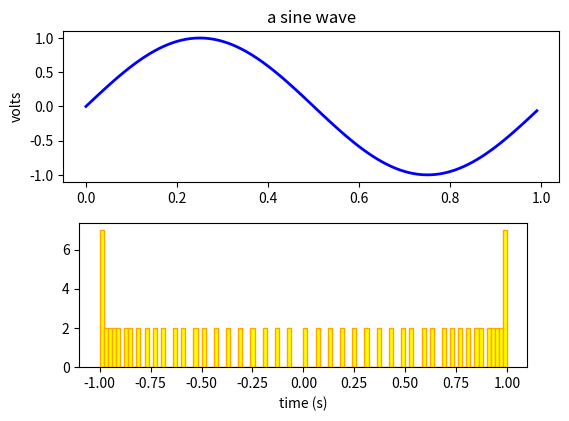

This figure's Python source:
#!/usr/bin/env python3
# -*- coding: utf-8 -*-

"""
===============
Artist tutorial
===============

Using Artist objects to render on the canvas.

There are three layers to the Matplotlib API.

* the :class:`matplotlib.backend_bases.FigureCanvas` is the area onto which
  the figure is drawn
* the :class:`matplotlib.backend_bases.Renderer` is the object which knows how
  to draw on the :class:`~matplotlib.backend_bases.FigureCanvas`
* and the :class:`matplotlib.artist.Artist` is the object that knows how to use
  a renderer to paint onto the canvas.

The :class:`~matplotlib.backend_bases.FigureCanvas` and
:class:`~matplotlib.backend_bases.Renderer` handle all the details of
talking to user interface toolkits like `wxPython
<https://www.wxpython.org>`_ or drawing languages like PostScript®, and
the ``Artist`` handles all the high level constructs like representing
and laying out the figure, text, and lines.  The typical user will
spend 95% of their time working with the ``Artists``.

There are two types of ``Artists``: primitives and containers.  The primitives
represent the standard graphical objects we want to paint onto our canvas:
:class:`~matplotlib.lines.Line2D`, :class:`~matplotlib.patches.Rectangle`,
:class:`~matplotlib.text.Text`, :class:`~matplotlib.image.AxesImage`, etc., and
the containers are places to put them (:class:`~matplotlib.axis.Axis`,
:class:`~matplotlib.axes.Axes` and :class:`~matplotlib.figure.Figure`).  The
standard use is to create a :class:`~matplotlib.figure.Figure` instance, use
the ``Figure`` to create one or more :class:`~matplotlib.axes.Axes` or
:class:`~matplotlib.axes.Subplot` instances, and use the ``Axes`` instance
helper methods to create the primitives.  In the example below, we create a
``Figure`` instance using :func:`matplotlib.pyplot.figure`, which is a
convenience method for instantiating ``Figure`` instances and connecting them
with your user interface or drawing toolkit ``FigureCanvas``.  As we will
discuss below, this is not necessary -- you can work directly with PostScript,
PDF Gtk+, or wxPython ``FigureCanvas`` instances, instantiate your ``Figures``
directly and connect them yourselves -- but since we are focusing here on the
``Artist`` API we'll let :mod:`~matplotlib.pyplot` handle some of those details
for us::

    import matplotlib.pyplot as plt
    fig = plt.figure()
    ax = fig.add_subplot(2, 1, 1) # two rows, one column, first plot

The :class:`~matplotlib.axes.Axes` is probably the most important
class in the Matplotlib API, and the one you will be working with most
of the time.  This is because the ``Axes`` is the plotting area into
which most of the objects go, and the ``Axes`` has many special helper
methods (:meth:`~matplotlib.axes.Axes.plot`,
:meth:`~matplotlib.axes.Axes.text`,
:meth:`~matplotlib.axes.Axes.hist`,
:meth:`~matplotlib.axes.Axes.imshow`) to create the most common
graphics primitives (:class:`~matplotlib.lines.Line2D`,
:class:`~matplotlib.text.Text`,
:class:`~matplotlib.patches.Rectangle`,
:class:`~matplotlib.image.AxesImage`, respectively).  These helper methods
will take your data (e.g., ``numpy`` arrays and strings) and create
primitive ``Artist`` instances as needed (e.g., ``Line2D``), add them to
the relevant containers, and draw them when requested.  Most of you
are probably familiar with the :class:`~matplotlib.axes.Subplot`,
which is just a special case of an ``Axes`` that lives on a regular
rows by columns grid of ``Subplot`` instances.  If you want to create
an ``Axes`` at an arbitrary location, simply use the
:meth:`~matplotlib.figure.Figure.add_axes` method which takes a list
of ``[left, bottom, width, height]`` values in 0-1 relative figure
coordinates::

    fig2 = plt.figure()
    ax2 = fig2.add_axes([0.15, 0.1, 0.7, 0.3])

Continuing with our example::

    import numpy as np
    t = np.arange(0.0, 1.0, 0.01)
    s = np.sin(2*np.pi*t)
    line, = ax.plot(t, s, color='blue', lw=2)

In this example, ``ax`` is the ``Axes`` instance created by the
``fig.add_subplot`` call above (remember ``Subplot`` is just a subclass of
``Axes``) and when you call ``ax.plot``, it creates a ``Line2D`` instance and
adds it to the ``Axes``.  In the interactive `IPython <https://ipython.org/>`_
session below, you can see that the ``Axes.lines`` list is length one and
contains the same line that was returned by the ``line, = ax.plot...`` call:

.. sourcecode:: ipython

    In [101]: ax.lines[0]
    Out[101]: <matplotlib.lines.Line2D at 0x19a95710>

    In [102]: line
    Out[102]: <matplotlib.lines.Line2D at 0x19a95710>

If you make subsequent calls to ``ax.plot`` (and the hold state is "on"
which is the default) then additional lines will be added to the list.
You can remove a line later by calling its ``remove`` method::

    line = ax.lines[0]
    line.remove()

The Axes also has helper methods to configure and decorate the x-axis
and y-axis tick, tick labels and axis labels::

    xtext = ax.set_xlabel('my xdata')  # returns a Text instance
    ytext = ax.set_ylabel('my ydata')

When you call :meth:`ax.set_xlabel <matplotlib.axes.Axes.set_xlabel>`,
it passes the information on the :class:`~matplotlib.text.Text`
instance of the :class:`~matplotlib.axis.XAxis`.  Each ``Axes``
instance contains an :class:`~matplotlib.axis.XAxis` and a
:class:`~matplotlib.axis.YAxis` instance, which handle the layout and
drawing of the ticks, tick labels and axis labels.

Try creating the figure below.
"""

import numpy as np
import matplotlib.pyplot as plt

fig = plt.figure()
fig.subplots_adjust(top=0.8)
ax1 = fig.add_subplot(211)
ax1.set_ylabel('volts')
ax1.set_title('a sine wave')

t = np.arange(0.0, 1.0, 0.01)
s = np.sin(2*np.pi*t)
line, = ax1.plot(t, s, color='blue', lw=2)

# Fixing random state for reproducibility
np.random.seed(19680801)

ax2 = fig.add_axes([0.15, 0.1, 0.7, 0.3])
#n, bins, patches = ax2.hist(np.random.randn(1000), 50, facecolor='yellow', edgecolor='yellow')
n, bins, patches = ax2.hist(s, len(t), facecolor='yellow', edgecolor='orange')
ax2.set_xlabel('time (s)')

plt.show()

quit()

###############################################################################
# .. _customizing-artists:
#
# Customizing your objects
# ========================
#
# Every element in the figure is represented by a Matplotlib
# :class:`~matplotlib.artist.Artist`, and each has an extensive list of
# properties to configure its appearance.  The figure itself contains a
# :class:`~matplotlib.patches.Rectangle` exactly the size of the figure,
# which you can use to set the background color and transparency of the
# figures.  Likewise, each :class:`~matplotlib.axes.Axes` bounding box
# (the standard white box with black edges in the typical Matplotlib
# plot, has a ``Rectangle`` instance that determines the color,
# transparency, and other properties of the Axes.  These instances are
# stored as member variables :attr:`Figure.patch
# <matplotlib.figure.Figure.patch>` and :attr:`Axes.patch
# <matplotlib.axes.Axes.patch>` ("Patch" is a name inherited from
# MATLAB, and is a 2D "patch" of color on the figure, e.g., rectangles,
# circles and polygons).  Every Matplotlib ``Artist`` has the following
# properties
#
# ==========  =================================================================
# Property    Description
# ==========  =================================================================
# alpha       The transparency - a scalar from 0-1
# animated    A boolean that is used to facilitate animated drawing
# axes        The Axes that the Artist lives in, possibly None
# clip_box    The bounding box that clips the Artist
# clip_on     Whether clipping is enabled
# clip_path   The path the artist is clipped to
# contains    A picking function to test whether the artist contains the pick
#             point
# figure      The figure instance the artist lives in, possibly None
# label       A text label (e.g., for auto-labeling)
# picker      A python object that controls object picking
# transform   The transformation
# visible     A boolean whether the artist should be drawn
# zorder      A number which determines the drawing order
# rasterized  Boolean; Turns vectors into raster graphics (for compression &
#             EPS transparency)
# ==========  =================================================================
#
# Each of the properties is accessed with an old-fashioned setter or
# getter (yes we know this irritates Pythonistas and we plan to support
# direct access via properties or traits but it hasn't been done yet).
# For example, to multiply the current alpha by a half::
#
#     a = o.get_alpha()
#     o.set_alpha(0.5*a)
#
# If you want to set a number of properties at once, you can also use
# the ``set`` method with keyword arguments.  For example::
#
#     o.set(alpha=0.5, zorder=2)
#
# If you are working interactively at the python shell, a handy way to
# inspect the ``Artist`` properties is to use the
# :func:`matplotlib.artist.getp` function (simply
# :func:`~matplotlib.pyplot.getp` in pyplot), which lists the properties
# and their values.  This works for classes derived from ``Artist`` as
# well, e.g., ``Figure`` and ``Rectangle``.  Here are the ``Figure`` rectangle
# properties mentioned above:
#
# .. sourcecode:: ipython
#
#     In [149]: matplotlib.artist.getp(fig.patch)
#       agg_filter = None
#       alpha = None
#       animated = False
#       antialiased or aa = False
#       bbox = Bbox(x0=0.0, y0=0.0, x1=1.0, y1=1.0)
#       capstyle = butt
#       children = []
#       clip_box = None
#       clip_on = True
#       clip_path = None
#       contains = None
#       data_transform = BboxTransformTo(     TransformedBbox(         Bbox...
#       edgecolor or ec = (1.0, 1.0, 1.0, 1.0)
#       extents = Bbox(x0=0.0, y0=0.0, x1=640.0, y1=480.0)
#       facecolor or fc = (1.0, 1.0, 1.0, 1.0)
#       figure = Figure(640x480)
#       fill = True
#       gid = None
#       hatch = None
#       height = 1
#       in_layout = False
#       joinstyle = miter
#       label =
#       linestyle or ls = solid
#       linewidth or lw = 0.0
#       patch_transform = CompositeGenericTransform(     BboxTransformTo(   ...
#       path = Path(array([[0., 0.],        [1., 0.],        [1.,...
#       path_effects = []
#       picker = None
#       rasterized = None
#       sketch_params = None
#       snap = None
#       transform = CompositeGenericTransform(     CompositeGenericTra...
#       transformed_clip_path_and_affine = (None, None)
#       url = None
#       verts = [[  0.   0.]  [640.   0.]  [640. 480.]  [  0. 480....
#       visible = True
#       width = 1
#       window_extent = Bbox(x0=0.0, y0=0.0, x1=640.0, y1=480.0)
#       x = 0
#       xy = (0, 0)
#       y = 0
#       zorder = 1
#
# The docstrings for all of the classes also contain the ``Artist``
# properties, so you can consult the interactive "help" or the
# :ref:`artist-api` for a listing of properties for a given object.
#
# .. _object-containers:
#
# Object containers
# =================
#
#
# Now that we know how to inspect and set the properties of a given
# object we want to configure, we need to know how to get at that object.
# As mentioned in the introduction, there are two kinds of objects:
# primitives and containers.  The primitives are usually the things you
# want to configure (the font of a :class:`~matplotlib.text.Text`
# instance, the width of a :class:`~matplotlib.lines.Line2D`) although
# the containers also have some properties as well -- for example the
# :class:`~matplotlib.axes.Axes` :class:`~matplotlib.artist.Artist` is a
# container that contains many of the primitives in your plot, but it
# also has properties like the ``xscale`` to control whether the xaxis
# is 'linear' or 'log'.  In this section we'll review where the various
# container objects store the ``Artists`` that you want to get at.
#
# .. _figure-container:
#
# Figure container
# ----------------
#
# The top level container ``Artist`` is the
# :class:`matplotlib.figure.Figure`, and it contains everything in the
# figure.  The background of the figure is a
# :class:`~matplotlib.patches.Rectangle` which is stored in
# :attr:`Figure.patch <matplotlib.figure.Figure.patch>`.  As
# you add subplots (:meth:`~matplotlib.figure.Figure.add_subplot`) and
# axes (:meth:`~matplotlib.figure.Figure.add_axes`) to the figure
# these will be appended to the :attr:`Figure.axes
# <matplotlib.figure.Figure.axes>`.  These are also returned by the
# methods that create them:
#
# .. sourcecode:: ipython
#
#     In [156]: fig = plt.figure()
#
#     In [157]: ax1 = fig.add_subplot(211)
#
#     In [158]: ax2 = fig.add_axes([0.1, 0.1, 0.7, 0.3])
#
#     In [159]: ax1
#     Out[159]: <AxesSubplot:>
#
#     In [160]: print(fig.axes)
#     [<AxesSubplot:>, <matplotlib.axes._axes.Axes object at 0x7f0768702be0>]
#
# Because the figure maintains the concept of the "current Axes" (see
# :meth:`Figure.gca <matplotlib.figure.Figure.gca>` and
# :meth:`Figure.sca <matplotlib.figure.Figure.sca>`) to support the
# pylab/pyplot state machine, you should not insert or remove Axes
# directly from the Axes list, but rather use the
# :meth:`~matplotlib.figure.Figure.add_subplot` and
# :meth:`~matplotlib.figure.Figure.add_axes` methods to insert, and the
# `Axes.remove <matplotlib.artist.Artist.remove>` method to delete.  You are
# free however, to iterate over the list of Axes or index into it to get
# access to ``Axes`` instances you want to customize.  Here is an
# example which turns all the Axes grids on::
#
#     for ax in fig.axes:
#         ax.grid(True)
#
#
# The figure also has its own ``images``, ``lines``, ``patches`` and ``text``
# attributes, which you can use to add primitives directly. When doing so, the
# default coordinate system for the ``Figure`` will simply be in pixels (which
# is not usually what you want). If you instead use Figure-level methods to add
# Artists (e.g., using `.Figure.text` to add text), then the default coordinate
# system will be "figure coordinates" where (0, 0) is the bottom-left of the
# figure and (1, 1) is the top-right of the figure.
#
# As with all ``Artist``\s, you can control this coordinate system by setting
# the transform property. You can explicitly use "figure coordinates" by
# setting the ``Artist`` transform to :attr:`fig.transFigure
# <matplotlib.figure.Figure.transFigure>`:

import matplotlib.lines as lines

fig = plt.figure()

l1 = lines.Line2D([0, 1], [0, 1], transform=fig.transFigure, figure=fig)
l2 = lines.Line2D([0, 1], [1, 0], transform=fig.transFigure, figure=fig)
fig.lines.extend([l1, l2])

plt.show()

###############################################################################
# Here is a summary of the Artists the Figure contains
#
# ================ ============================================================
# Figure attribute Description
# ================ ============================================================
# axes             A list of `~.axes.Axes` instances (includes Subplot)
# patch            The `.Rectangle` background
# images           A list of `.FigureImage` patches -
#                  useful for raw pixel display
# legends          A list of Figure `.Legend` instances
#                  (different from ``Axes.legends``)
# lines            A list of Figure `.Line2D` instances
#                  (rarely used, see ``Axes.lines``)
# patches          A list of Figure `.Patch`\s
#                  (rarely used, see ``Axes.patches``)
# texts            A list Figure `.Text` instances
# ================ ============================================================
#
# .. _axes-container:
#
# Axes container
# --------------
#
# The :class:`matplotlib.axes.Axes` is the center of the Matplotlib
# universe -- it contains the vast majority of all the ``Artists`` used
# in a figure with many helper methods to create and add these
# ``Artists`` to itself, as well as helper methods to access and
# customize the ``Artists`` it contains.  Like the
# :class:`~matplotlib.figure.Figure`, it contains a
# :class:`~matplotlib.patches.Patch`
# :attr:`~matplotlib.axes.Axes.patch` which is a
# :class:`~matplotlib.patches.Rectangle` for Cartesian coordinates and a
# :class:`~matplotlib.patches.Circle` for polar coordinates; this patch
# determines the shape, background and border of the plotting region::
#
#     ax = fig.add_subplot()
#     rect = ax.patch  # a Rectangle instance
#     rect.set_facecolor('green')
#
# When you call a plotting method, e.g., the canonical
# `~matplotlib.axes.Axes.plot` and pass in arrays or lists of values, the
# method will create a `matplotlib.lines.Line2D` instance, update the line with
# all the ``Line2D`` properties passed as keyword arguments, add the line to
# the ``Axes``, and return it to you:
#
# .. sourcecode:: ipython
#
#     In [213]: x, y = np.random.rand(2, 100)
#
#     In [214]: line, = ax.plot(x, y, '-', color='blue', linewidth=2)
#
# ``plot`` returns a list of lines because you can pass in multiple x, y
# pairs to plot, and we are unpacking the first element of the length
# one list into the line variable.  The line has been added to the
# ``Axes.lines`` list:
#
# .. sourcecode:: ipython
#
#     In [229]: print(ax.lines)
#     [<matplotlib.lines.Line2D at 0xd378b0c>]
#
# Similarly, methods that create patches, like
# :meth:`~matplotlib.axes.Axes.bar` creates a list of rectangles, will
# add the patches to the :attr:`Axes.patches
# <matplotlib.axes.Axes.patches>` list:
#
# .. sourcecode:: ipython
#
#     In [233]: n, bins, rectangles = ax.hist(np.random.randn(1000), 50)
#
#     In [234]: rectangles
#     Out[234]: <BarContainer object of 50 artists>
#
#     In [235]: print(len(ax.patches))
#     Out[235]: 50
#
# You should not add objects directly to the ``Axes.lines`` or ``Axes.patches``
# lists, because the ``Axes`` needs to do a few things when it creates and adds
# an object:
#
# - It sets the ``figure`` and ``axes`` property of the ``Artist``;
# - It sets the default ``Axes`` transformation (unless one is already set);
# - It inspects the data contained in the ``Artist`` to update the data
#   structures controlling auto-scaling, so that the view limits can be
#   adjusted to contain the plotted data.
#
# You can, nonetheless, create objects yourself and add them directly to the
# ``Axes`` using helper methods like `~matplotlib.axes.Axes.add_line` and
# `~matplotlib.axes.Axes.add_patch`.  Here is an annotated interactive session
# illustrating what is going on:
#
# .. sourcecode:: ipython
#
#     In [262]: fig, ax = plt.subplots()
#
#     # create a rectangle instance
#     In [263]: rect = matplotlib.patches.Rectangle((1, 1), width=5, height=12)
#
#     # by default the axes instance is None
#     In [264]: print(rect.axes)
#     None
#
#     # and the transformation instance is set to the "identity transform"
#     In [265]: print(rect.get_data_transform())
#     IdentityTransform()
#
#     # now we add the Rectangle to the Axes
#     In [266]: ax.add_patch(rect)
#
#     # and notice that the ax.add_patch method has set the axes
#     # instance
#     In [267]: print(rect.axes)
#     Axes(0.125,0.1;0.775x0.8)
#
#     # and the transformation has been set too
#     In [268]: print(rect.get_data_transform())
#     CompositeGenericTransform(
#         TransformWrapper(
#             BlendedAffine2D(
#                 IdentityTransform(),
#                 IdentityTransform())),
#         CompositeGenericTransform(
#             BboxTransformFrom(
#                 TransformedBbox(
#                     Bbox(x0=0.0, y0=0.0, x1=1.0, y1=1.0),
#                     TransformWrapper(
#                         BlendedAffine2D(
#                             IdentityTransform(),
#                             IdentityTransform())))),
#             BboxTransformTo(
#                 TransformedBbox(
#                     Bbox(x0=0.125, y0=0.10999999999999999, x1=0.9, y1=0.88),
#                     BboxTransformTo(
#                         TransformedBbox(
#                             Bbox(x0=0.0, y0=0.0, x1=6.4, y1=4.8),
#                             Affine2D(
#                                 [[100.   0.   0.]
#                                  [  0. 100.   0.]
#                                  [  0.   0.   1.]])))))))
#
#     # the default axes transformation is ax.transData
#     In [269]: print(ax.transData)
#     CompositeGenericTransform(
#         TransformWrapper(
#             BlendedAffine2D(
#                 IdentityTransform(),
#                 IdentityTransform())),
#         CompositeGenericTransform(
#             BboxTransformFrom(
#                 TransformedBbox(
#                     Bbox(x0=0.0, y0=0.0, x1=1.0, y1=1.0),
#                     TransformWrapper(
#                         BlendedAffine2D(
#                             IdentityTransform(),
#                             IdentityTransform())))),
#             BboxTransformTo(
#                 TransformedBbox(
#                     Bbox(x0=0.125, y0=0.10999999999999999, x1=0.9, y1=0.88),
#                     BboxTransformTo(
#                         TransformedBbox(
#                             Bbox(x0=0.0, y0=0.0, x1=6.4, y1=4.8),
#                             Affine2D(
#                                 [[100.   0.   0.]
#                                  [  0. 100.   0.]
#                                  [  0.   0.   1.]])))))))
#
#     # notice that the xlimits of the Axes have not been changed
#     In [270]: print(ax.get_xlim())
#     (0.0, 1.0)
#
#     # but the data limits have been updated to encompass the rectangle
#     In [271]: print(ax.dataLim.bounds)
#     (1.0, 1.0, 5.0, 12.0)
#
#     # we can manually invoke the auto-scaling machinery
#     In [272]: ax.autoscale_view()
#
#     # and now the xlim are updated to encompass the rectangle, plus margins
#     In [273]: print(ax.get_xlim())
#     (0.75, 6.25)
#
#     # we have to manually force a figure draw
#     In [274]: fig.canvas.draw()
#
#
# There are many, many ``Axes`` helper methods for creating primitive
# ``Artists`` and adding them to their respective containers.  The table
# below summarizes a small sampling of them, the kinds of ``Artist`` they
# create, and where they store them
#
# =========================================  =================  ===============
# Axes helper method                         Artist             Container
# =========================================  =================  ===============
# `~.axes.Axes.annotate` - text annotations  `.Annotation`      ax.texts
# `~.axes.Axes.bar` - bar charts             `.Rectangle`       ax.patches
# `~.axes.Axes.errorbar` - error bar plots   `.Line2D` and      ax.lines and
#                                            `.Rectangle`       ax.patches
# `~.axes.Axes.fill` - shared area           `.Polygon`         ax.patches
# `~.axes.Axes.hist` - histograms            `.Rectangle`       ax.patches
# `~.axes.Axes.imshow` - image data          `.AxesImage`       ax.images
# `~.axes.Axes.legend` - Axes legends        `.Legend`          ax.legends
# `~.axes.Axes.plot` - xy plots              `.Line2D`          ax.lines
# `~.axes.Axes.scatter` - scatter charts     `.PolyCollection`  ax.collections
# `~.axes.Axes.text` - text                  `.Text`            ax.texts
# =========================================  =================  ===============
#
#
# In addition to all of these ``Artists``, the ``Axes`` contains two
# important ``Artist`` containers: the :class:`~matplotlib.axis.XAxis`
# and :class:`~matplotlib.axis.YAxis`, which handle the drawing of the
# ticks and labels.  These are stored as instance variables
# :attr:`~matplotlib.axes.Axes.xaxis` and
# :attr:`~matplotlib.axes.Axes.yaxis`.  The ``XAxis`` and ``YAxis``
# containers will be detailed below, but note that the ``Axes`` contains
# many helper methods which forward calls on to the
# :class:`~matplotlib.axis.Axis` instances so you often do not need to
# work with them directly unless you want to.  For example, you can set
# the font color of the ``XAxis`` ticklabels using the ``Axes`` helper
# method::
#
#     for label in ax.get_xticklabels():
#         label.set_color('orange')
#
# Below is a summary of the Artists that the Axes contains
#
# ==============    =========================================
# Axes attribute    Description
# ==============    =========================================
# artists           A list of `.Artist` instances
# patch             `.Rectangle` instance for Axes background
# collections       A list of `.Collection` instances
# images            A list of `.AxesImage`
# legends           A list of `.Legend` instances
# lines             A list of `.Line2D` instances
# patches           A list of `.Patch` instances
# texts             A list of `.Text` instances
# xaxis             A `matplotlib.axis.XAxis` instance
# yaxis             A `matplotlib.axis.YAxis` instance
# ==============    =========================================
#
# .. _axis-container:
#
# Axis containers
# ---------------
#
# The :class:`matplotlib.axis.Axis` instances handle the drawing of the
# tick lines, the grid lines, the tick labels and the axis label.  You
# can configure the left and right ticks separately for the y-axis, and
# the upper and lower ticks separately for the x-axis.  The ``Axis``
# also stores the data and view intervals used in auto-scaling, panning
# and zooming, as well as the :class:`~matplotlib.ticker.Locator` and
# :class:`~matplotlib.ticker.Formatter` instances which control where
# the ticks are placed and how they are represented as strings.
#
# Each ``Axis`` object contains a :attr:`~matplotlib.axis.Axis.label` attribute
# (this is what :mod:`.pyplot` modifies in calls to `~.pyplot.xlabel` and
# `~.pyplot.ylabel`) as well as a list of major and minor ticks.  The ticks are
# `.axis.XTick` and `.axis.YTick` instances, which contain the actual line and
# text primitives that render the ticks and ticklabels.  Because the ticks are
# dynamically created as needed (e.g., when panning and zooming), you should
# access the lists of major and minor ticks through their accessor methods
# `.axis.Axis.get_major_ticks` and `.axis.Axis.get_minor_ticks`.  Although
# the ticks contain all the primitives and will be covered below, ``Axis``
# instances have accessor methods that return the tick lines, tick labels, tick
# locations etc.:

fig, ax = plt.subplots()
axis = ax.xaxis
axis.get_ticklocs()

###############################################################################

axis.get_ticklabels()

###############################################################################
# note there are twice as many ticklines as labels because by default there are
# tick lines at the top and bottom but only tick labels below the xaxis;
# however, this can be customized.

axis.get_ticklines()

###############################################################################
# And with the above methods, you only get lists of major ticks back by
# default, but you can also ask for the minor ticks:

axis.get_ticklabels(minor=True)
axis.get_ticklines(minor=True)

###############################################################################
# Here is a summary of some of the useful accessor methods of the ``Axis``
# (these have corresponding setters where useful, such as
# :meth:`~matplotlib.axis.Axis.set_major_formatter`.)
#
# =============================  ==============================================
# Axis accessor method           Description
# =============================  ==============================================
# `~.Axis.get_scale`             The scale of the Axis, e.g., 'log' or 'linear'
# `~.Axis.get_view_interval`     The interval instance of the Axis view limits
# `~.Axis.get_data_interval`     The interval instance of the Axis data limits
# `~.Axis.get_gridlines`         A list of grid lines for the Axis
# `~.Axis.get_label`             The Axis label - a `.Text` instance
# `~.Axis.get_offset_text`       The Axis offset text - a `.Text` instance
# `~.Axis.get_ticklabels`        A list of `.Text` instances -
#                                keyword minor=True|False
# `~.Axis.get_ticklines`         A list of `.Line2D` instances -
#                                keyword minor=True|False
# `~.Axis.get_ticklocs`          A list of Tick locations -
#                                keyword minor=True|False
# `~.Axis.get_major_locator`     The `.ticker.Locator` instance for major ticks
# `~.Axis.get_major_formatter`   The `.ticker.Formatter` instance for major
#                                ticks
# `~.Axis.get_minor_locator`     The `.ticker.Locator` instance for minor ticks
# `~.Axis.get_minor_formatter`   The `.ticker.Formatter` instance for minor
#                                ticks
# `~.axis.Axis.get_major_ticks`  A list of `.Tick` instances for major ticks
# `~.axis.Axis.get_minor_ticks`  A list of `.Tick` instances for minor ticks
# `~.Axis.grid`                  Turn the grid on or off for the major or minor
#                                ticks
# =============================  ==============================================
#
# Here is an example, not recommended for its beauty, which customizes
# the Axes and Tick properties.

# plt.figure creates a matplotlib.figure.Figure instance
fig = plt.figure()
rect = fig.patch  # a rectangle instance
rect.set_facecolor('lightgoldenrodyellow')

ax1 = fig.add_axes([0.1, 0.3, 0.4, 0.4])
rect = ax1.patch
rect.set_facecolor('lightslategray')


for label in ax1.xaxis.get_ticklabels():
    # label is a Text instance
    label.set_color('red')
    label.set_rotation(45)
    label.set_fontsize(16)

for line in ax1.yaxis.get_ticklines():
    # line is a Line2D instance
    line.set_color('green')
    line.set_markersize(25)
    line.set_markeredgewidth(3)

plt.show()

###############################################################################
# .. _tick-container:
#
# Tick containers
# ---------------
#
# The :class:`matplotlib.axis.Tick` is the final container object in our
# descent from the :class:`~matplotlib.figure.Figure` to the
# :class:`~matplotlib.axes.Axes` to the :class:`~matplotlib.axis.Axis`
# to the :class:`~matplotlib.axis.Tick`.  The ``Tick`` contains the tick
# and grid line instances, as well as the label instances for the upper
# and lower ticks.  Each of these is accessible directly as an attribute
# of the ``Tick``.
#
# ==============  ==========================================================
# Tick attribute  Description
# ==============  ==========================================================
# tick1line       A `.Line2D` instance
# tick2line       A `.Line2D` instance
# gridline        A `.Line2D` instance
# label1          A `.Text` instance
# label2          A `.Text` instance
# ==============  ==========================================================
#
# Here is an example which sets the formatter for the right side ticks with
# dollar signs and colors them green on the right side of the yaxis.
#
#
# .. include:: ../../gallery/pyplots/dollar_ticks.rst
#    :start-after: y axis labels.
#    :end-before: .. admonition:: References
